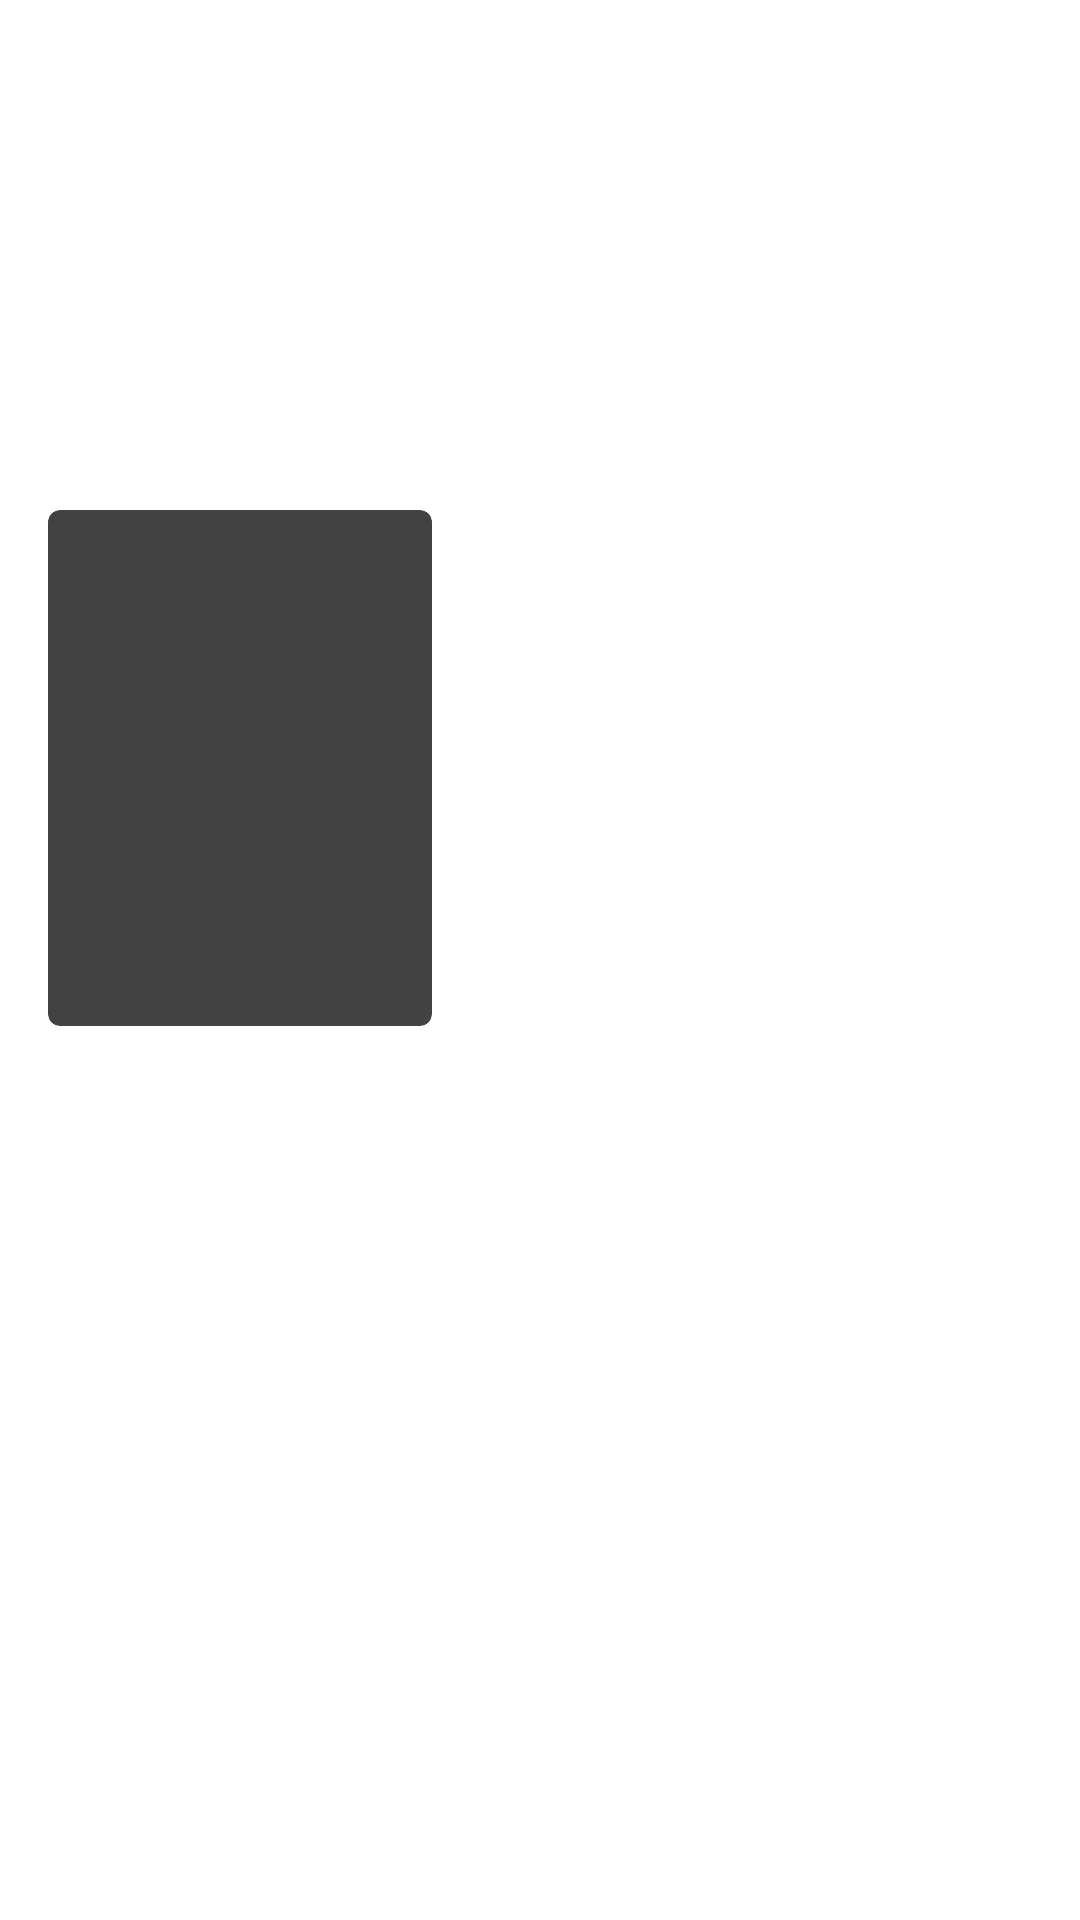

Here is an Android app screen rendered from its layout file. Give the layout XML and the strings, colors and styles it references.
<!-- AndroidManifest.xml: application theme Theme.MyMovies -->
<!-- res/layout/activity_movie_details.xml -->
<?xml version="1.0" encoding="utf-8"?>
<androidx.core.widget.NestedScrollView xmlns:android="http://schemas.android.com/apk/res/android"
    xmlns:app="http://schemas.android.com/apk/res-auto"
    android:layout_width="match_parent"
    android:layout_height="match_parent"
    android:fillViewport="true">
    
    <androidx.constraintlayout.widget.ConstraintLayout
        android:layout_width="match_parent"
        android:layout_height="wrap_content">
        
        <ImageView
            android:id="@+id/movie_backdrop"
            android:layout_width="0dp"
            android:layout_height="0dp"
            app:layout_constraintBottom_toBottomOf="@+id/backdrop_guideline"
            app:layout_constraintEnd_toEndOf="parent"
            app:layout_constraintStart_toStartOf="parent"
            app:layout_constraintTop_toTopOf="parent"/>

        <androidx.cardview.widget.CardView
            android:id="@+id/movie_poster_card"
            android:layout_width="128dp"
            android:layout_height="172dp"
            android:layout_marginStart="16dp"
            android:layout_marginEnd="8dp"
            app:cardCornerRadius="4dp"
            app:layout_constraintBottom_toBottomOf="@+id/backdrop_guideline"
            app:layout_constraintStart_toStartOf="parent"
            app:layout_constraintTop_toBottomOf="@+id/backdrop_guideline">

            <ImageView
                android:id="@+id/movie_poster"
                android:layout_width="match_parent"
                android:layout_height="match_parent"/>
        </androidx.cardview.widget.CardView>


        <androidx.constraintlayout.widget.Guideline
            android:id="@+id/backdrop_guideline"
            android:layout_width="wrap_content"
            android:layout_height="wrap_content"
            android:orientation="horizontal"
            app:layout_constraintGuide_percent="0.4"/>
        
        <TextView
            android:id="@+id/movie_title"
            android:layout_width="0dp"
            android:layout_height="wrap_content"
            android:layout_marginStart="16dp"
            android:layout_marginTop="16dp"
            android:layout_marginEnd="16dp"
            android:textColor="@android:color/white"
            android:textSize="18sp"
            android:textStyle="bold"
            app:layout_constraintEnd_toEndOf="parent"
            app:layout_constraintStart_toEndOf="@id/movie_poster_card"
            app:layout_constraintTop_toBottomOf="@id/backdrop_guideline"/>
        
        <TextView
            android:id="@+id/movie_release_date"
            android:layout_width="wrap_content"
            android:layout_height="wrap_content"
            android:textColor="#757575"
            android:textSize="12sp"
            app:layout_constraintStart_toStartOf="@id/movie_title"
            app:layout_constraintTop_toBottomOf="@id/movie_title"/>


        <androidx.constraintlayout.widget.Barrier
            android:id="@+id/movie_poster_title_barrier"
            android:layout_width="wrap_content"
            android:layout_height="wrap_content"
            app:barrierDirection="bottom"
            app:constraint_referenced_ids="movie_rating,movie_release_date"/>
        
        <TextView
            android:id="@+id/movie_overview"
            android:layout_width="match_parent"
            android:layout_height="wrap_content"
            android:layout_marginStart="16dp"
            android:layout_marginTop="16dp"
            android:layout_marginEnd="16dp"
            app:layout_constraintEnd_toEndOf="parent"
            app:layout_constraintStart_toStartOf="parent"
            app:layout_constraintTop_toBottomOf="@+id/movie_poster_title_barrier"/>

        <RatingBar
            android:id="@+id/movie_rating"
            style="@style/Widget.AppCompat.RatingBar.Small"
            android:layout_width="wrap_content"
            android:layout_height="wrap_content"
            android:layout_marginTop="8dp"
            app:layout_constraintEnd_toEndOf="@+id/movie_poster_card"
            app:layout_constraintStart_toStartOf="@id/movie_poster_card"
            app:layout_constraintTop_toBottomOf="@id/movie_poster_card"/>



    </androidx.constraintlayout.widget.ConstraintLayout>


</androidx.core.widget.NestedScrollView>
<!-- resources referenced by this layout -->
<resources>
  <style name="Theme.MyMovies" parent="Theme.MaterialComponents.DayNight.DarkActionBar">
          
          <item name="colorPrimary">@color/colorPrimary</item>
          <item name="colorPrimaryVariant">@color/colorPrimaryDark</item>
          <item name="colorOnPrimary">@color/colorAccent</item>
          
          <item name="colorSecondary">@color/colorPrimary</item>
          <item name="colorSecondaryVariant">@color/colorPrimaryDark</item>
          <item name="colorOnSecondary">@color/colorAccent</item>
          
          <item name="android:statusBarColor">?attr/colorPrimaryVariant</item>
          
      </style>
  <color name="colorPrimary">#212121</color>
  <color name="colorPrimaryDark">#000000</color>
  <color name="colorAccent">#FF5252</color>
</resources>
